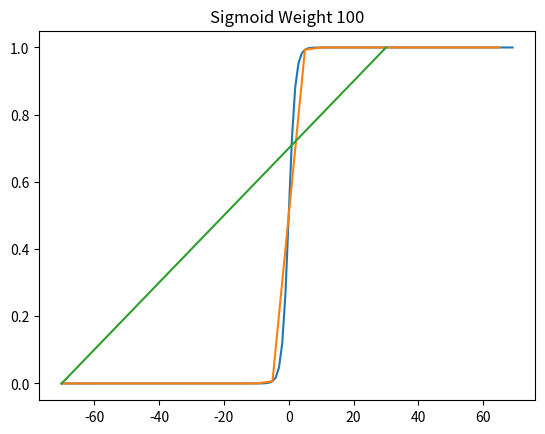

The script that saved this image:
import math

def sigmoid(x):
    a = []
    for item in x:
        a.append(1/(1+math.exp(-item)))
    return a

import matplotlib.pyplot as plt
import numpy as np

x = np.arange(-70, 70,1)
sig = sigmoid(x)
plt.plot(x,sig)
plt.title('Sigmoid Weight 1')
plt.show()

x = np.arange(-70, 70,5)
sig = sigmoid(x)
plt.title('Sigmoid Weight 5')
plt.plot(x,sig)
plt.show()

x = np.arange(-70,70,100)
sig = sigmoid(x)
plt.title('Sigmoid Weight 100')
plt.plot(x,sig)
plt.show()